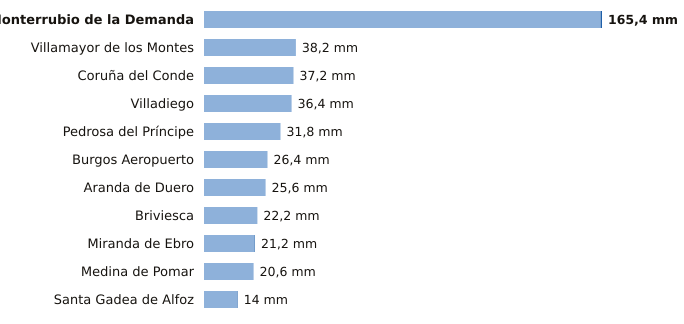

Values plotted in this chart, from the file beside it:
estacion, provincia, indicativo, mm_6_dias_anteriores, mm_hoy, mm_7_dias, horas_de_hoy
Monterrubio de la Demanda, Burgos, 2302N, 164.8, 0.6, 165.4, 15
Villamayor de los Montes, Burgos, 2311Y, 38.2, 0.0, 38.2, 15
Coruña del Conde, Burgos, 2106B, 37.2, 0.0, 37.2, 14
Villadiego, Burgos, 2285B, 36.4, 0.0, 36.4, 15
Pedrosa del Príncipe, Burgos, 2290Y, 31.8, 0.0, 31.8, 12
Burgos Aeropuerto, Burgos, 2331, 26.4, 0.0, 26.4, 15
Aranda de Duero, Burgos, 2117D, 25.6, 0.0, 25.6, 15
Briviesca, Burgos, 9031C, 22.2, 0.0, 22.2, 12
Miranda de Ebro, Burgos, 9069C, 21.0, 0.2, 21.2, 14
Medina de Pomar, Burgos, 9051, 20.6, 0.0, 20.6, 15
Santa Gadea de Alfoz, Burgos, 9012E, 13.8, 0.2, 14.0, 11
